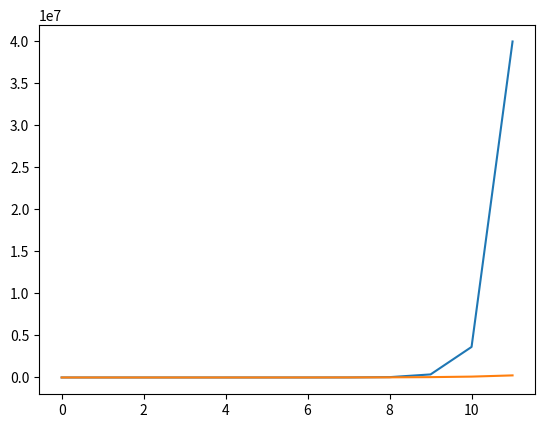

Reproduce this figure in Python.
import numpy as np
import scipy.special as sp
import matplotlib.pyplot as plt
x = np.arange(12)
y1 = sp.factorial(x)
y2 = (2**x)*(x**2)
plt.plot(x, y1, x, y2)
plt.show()
